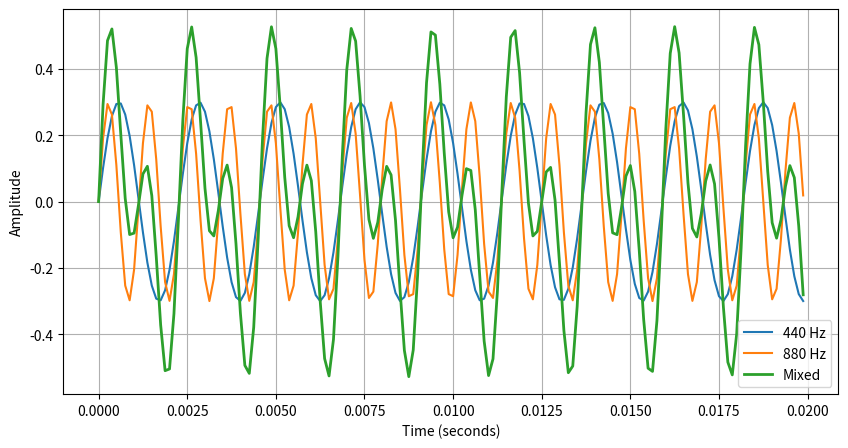
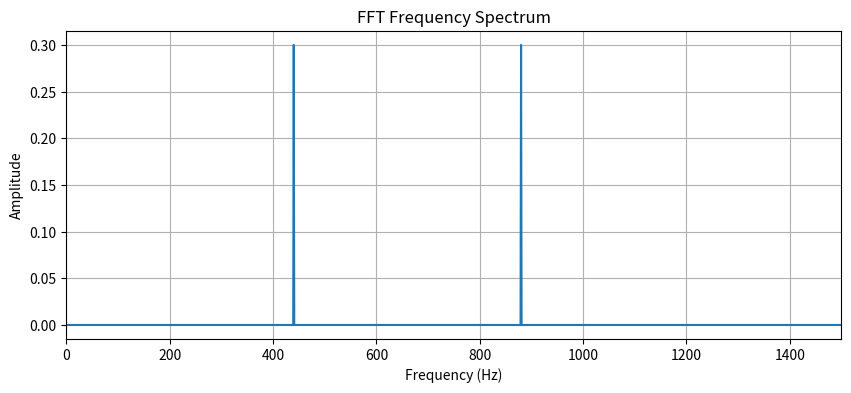

Here is the Python script that generated these plots, in order:
import numpy as np
import matplotlib.pyplot as plt

# 每秒取樣 8000 次
sample_rate = 8000

# 錄製 1 秒
duration = 1.0

# 產生 8000 個時間點
t = np.arange(int(sample_rate * duration)) / sample_rate

# 聲音 A：440 Hz
sound_a = 0.3 * np.sin(2 * np.pi * 440 * t)

# 聲音 B：880 Hz
sound_b = 0.3 * np.sin(2 * np.pi * 880 * t)

# 將兩個聲音逐點相加
mixed = sound_a + sound_b

# 對混合音訊做 FFT
fft_result = np.fft.rfft(mixed)

# 取得每個頻率位置對應的 Hz
frequencies = np.fft.rfftfreq(
    len(mixed),
    d=1/sample_rate
)

# 計算各頻率的振幅
magnitudes = np.abs(fft_result) * 2 / len(mixed)

# 找出振幅最大的兩個頻率
indices = np.argsort(magnitudes)[-2:]

for i in indices:
    print(f"{frequencies[i]:.0f} Hz: {magnitudes[i]:.3f}")

print("A:", sound_a.shape)
print("B:", sound_b.shape)
print("Mixed:", mixed.shape)

# 只顯示前 20 毫秒，才能看清波形
n = int(0.02 * sample_rate)

# 顯示時域
plt.figure(figsize=(10, 5))
plt.plot(t[:n], sound_a[:n], label="440 Hz")
plt.plot(t[:n], sound_b[:n], label="880 Hz")
plt.plot(t[:n], mixed[:n], label="Mixed", linewidth=2)
plt.xlabel("Time (seconds)")
plt.ylabel("Amplitude")
plt.legend()
plt.grid(True)
plt.show()


# 顯示頻域
plt.figure(figsize=(10, 4))
plt.plot(frequencies, magnitudes)

plt.xlabel("Frequency (Hz)")
plt.ylabel("Amplitude")
plt.title("FFT Frequency Spectrum")
plt.xlim(0, 1500)
plt.grid(True)

plt.show()
